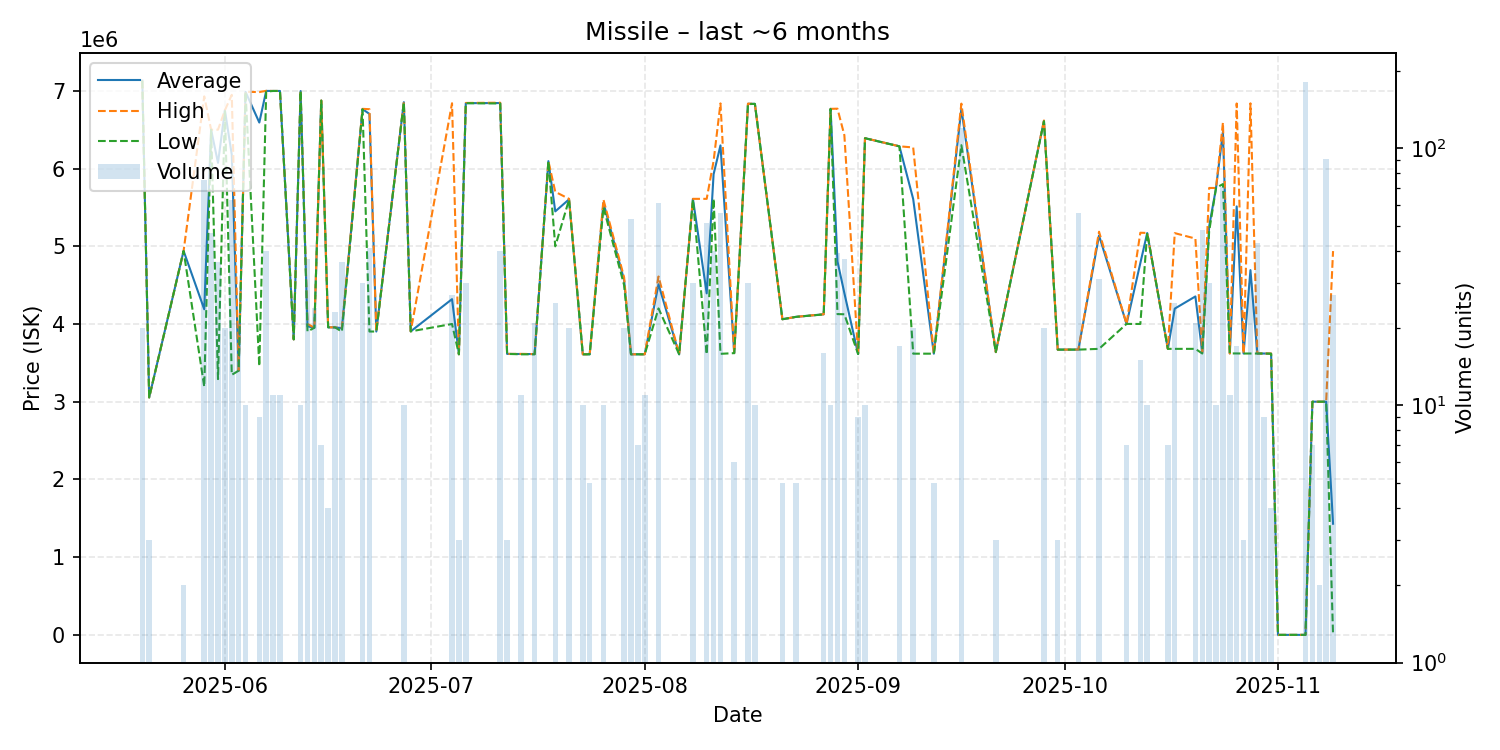

Data behind this chart, as committed beside it:
date, average, highest, lowest, order_count, volume
2025-05-20, 7130000, 7130000, 7130000, 1, 20
2025-05-21, 3055000, 3055000, 3055000, 1, 3
2025-05-26, 4940000, 4940000, 4940000, 1, 2
2025-05-29, 4189333, 6928000, 3193000, 9, 75
2025-05-30, 6498660, 6499000, 6498000, 5, 47
2025-05-31, 6073139, 6500000, 3291000, 4, 36
2025-06-01, 6750000, 6750000, 6750000, 2, 20
2025-06-02, 6177556, 6948000, 3346000, 12, 63
2025-06-03, 3399762, 3401000, 3399000, 5, 21
2025-06-04, 6986500, 6987000, 6986000, 3, 10
2025-06-06, 6591889, 6984000, 3458000, 3, 9
2025-06-07, 6998775, 7000000, 6990000, 9, 40
2025-06-08, 6998000, 6998000, 6998000, 3, 11
2025-06-09, 6998000, 6998000, 6998000, 1, 11
2025-06-11, 3802000, 3802000, 3802000, 1, 1
2025-06-12, 6997000, 6997000, 6997000, 1, 10
2025-06-13, 3969892, 4001000, 3904000, 8, 37
2025-06-14, 3951042, 3952000, 3951000, 2, 24
2025-06-15, 6874286, 6875000, 6874000, 2, 7
2025-06-16, 3957000, 3957000, 3957000, 1, 4
2025-06-17, 3956261, 3957000, 3956000, 2, 23
2025-06-18, 3946139, 3951000, 3902000, 3, 36
2025-06-21, 6764267, 6768000, 6763000, 8, 30
2025-06-22, 6702805, 6763500, 3903000, 9, 41
2025-06-23, 3903000, 3903000, 3903000, 1, 1
2025-06-27, 6853800, 6854000, 6853000, 2, 10
2025-06-28, 3905000, 3905000, 3905000, 1, 1
2025-07-04, 4319593, 6840000, 4000000, 6, 27
2025-07-05, 3610000, 3610000, 3610000, 1, 3
2025-07-06, 6841300, 6844000, 6841000, 6, 30
2025-07-11, 6842475, 6847000, 6837500, 5, 40
2025-07-12, 3615000, 3615000, 3615000, 2, 3
2025-07-14, 3613636, 3615000, 3610000, 2, 11
2025-07-16, 3612857, 3613000, 3610000, 2, 21
2025-07-18, 6095000, 6095000, 6095000, 1, 1
2025-07-19, 5448720, 5700000, 4999000, 4, 25
2025-07-21, 5603500, 5610000, 5600000, 2, 20
2025-07-23, 3610000, 3610000, 3610000, 1, 10
2025-07-24, 3610000, 3610000, 3610000, 1, 5
2025-07-26, 5560000, 5600000, 5500000, 2, 10
2025-07-29, 4565000, 4600000, 4500000, 2, 20
2025-07-30, 3610000, 3610000, 3610000, 3, 53
2025-07-31, 3610000, 3610000, 3610000, 1, 7
2025-08-01, 3610000, 3610000, 3610000, 1, 11
2025-08-03, 4511246, 4611000, 4200000, 7, 61
2025-08-06, 3610000, 3610000, 3610000, 1, 1
2025-08-08, 5609333, 5610000, 5600000, 4, 30
2025-08-10, 4394176, 5610000, 3610000, 6, 51
2025-08-11, 5925825, 6095500, 5611000, 4, 40
2025-08-12, 6297571, 6838000, 3616000, 4, 56
2025-08-14, 3625000, 3625000, 3625000, 1, 6
2025-08-16, 6832733, 6835000, 6829000, 6, 30
2025-08-17, 6832400, 6833000, 6832000, 2, 10
2025-08-21, 4061000, 4061000, 4061000, 1, 5
2025-08-23, 4092000, 4092000, 4092000, 1, 5
2025-08-27, 4124562, 4125000, 4123000, 4, 16
2025-08-28, 6767900, 6768000, 6767000, 2, 10
2025-08-29, 4805000, 6770000, 4127000, 7, 39
2025-08-30, 4397649, 6429000, 4125000, 8, 37
2025-09-01, 3613000, 3613000, 3613000, 1, 9
... 33 more rows
